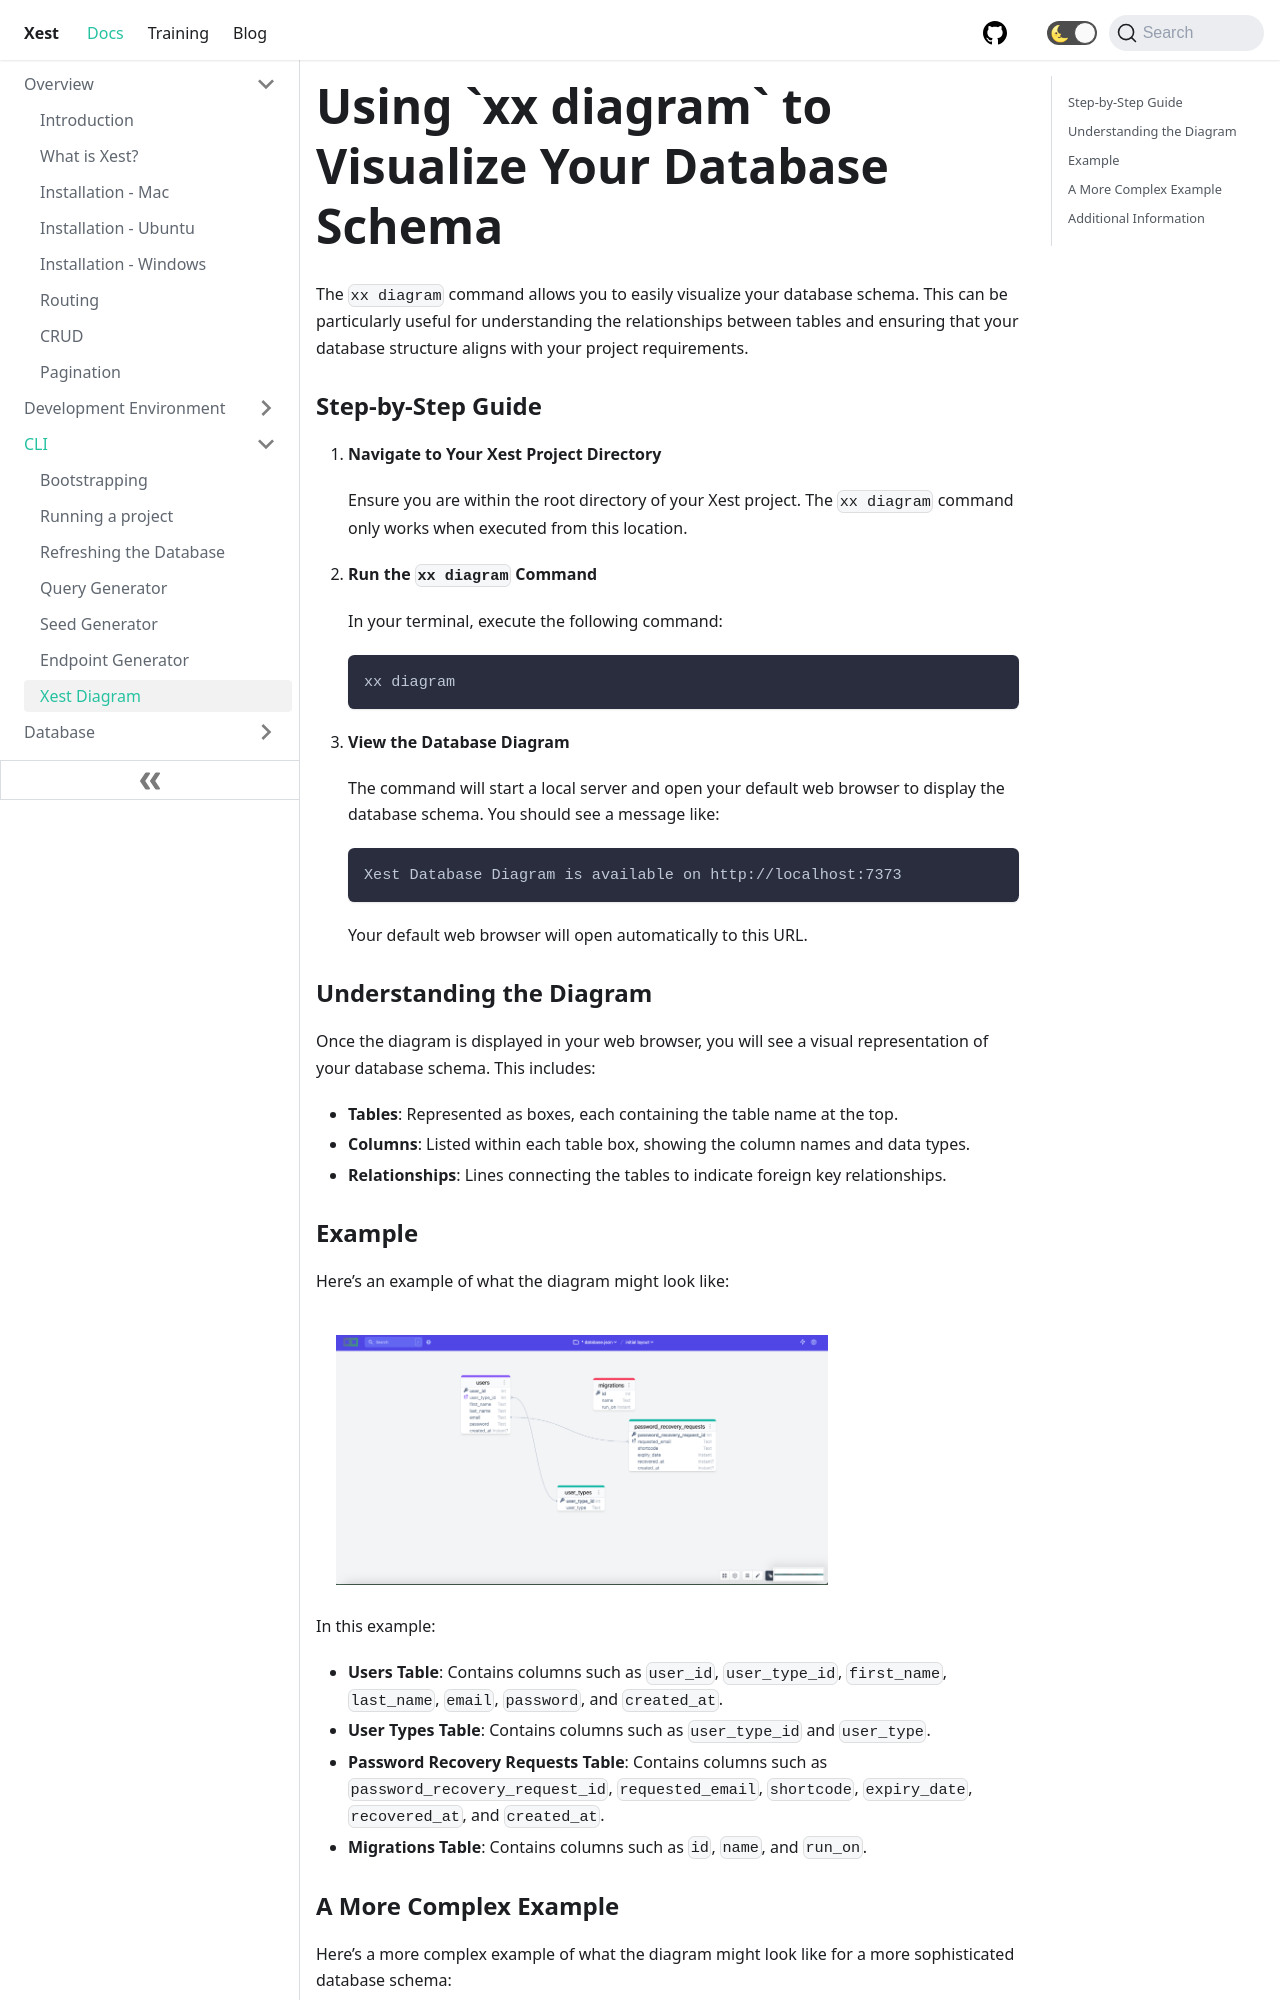

repository: CyprusCodes/xest-ts · page: docs/xest-diagram/index.html · generator: docusaurus

---
id: xest-diagram
title: Using `xx diagram` to Visualize Your Database Schema
sidebar_label: Xest Diagram
---

The `xx diagram` command allows you to easily visualize your database schema. This can be particularly useful for understanding the relationships between tables and ensuring that your database structure aligns with your project requirements.

### Step-by-Step Guide

1. **Navigate to Your Xest Project Directory**

   Ensure you are within the root directory of your Xest project. The `xx diagram` command only works when executed from this location.

2. **Run the `xx diagram` Command**

   In your terminal, execute the following command:

   ```sh
   xx diagram
   ```

3. **View the Database Diagram**

   The command will start a local server and open your default web browser to display the database schema. You should see a message like:

   ```sh
   Xest Database Diagram is available on http://localhost:7373
   ```

   Your default web browser will open automatically to this URL.

### Understanding the Diagram

Once the diagram is displayed in your web browser, you will see a visual representation of your database schema. This includes:

- **Tables**: Represented as boxes, each containing the table name at the top.
- **Columns**: Listed within each table box, showing the column names and data types.
- **Relationships**: Lines connecting the tables to indicate foreign key relationships.

### Example

Here’s an example of what the diagram might look like:

<img style={{ margin: "20px 20px", }}
    alt="Xest Logo"
    width="70%"
    src={require('@docusaurus/useBaseUrl').default('img/diagram.png')}
/>

In this example:

- **Users Table**: Contains columns such as `user_id`, `user_type_id`, `first_name`, `last_name`, `email`, `password`, and `created_at`.
- **User Types Table**: Contains columns such as `user_type_id` and `user_type`.
- **Password Recovery Requests Table**: Contains columns such as `password_recovery_request_id`, `requested_email`, `shortcode`, `expiry_date`, `recovered_at`, and `created_at`.
- **Migrations Table**: Contains columns such as `id`, `name`, and `run_on`.
